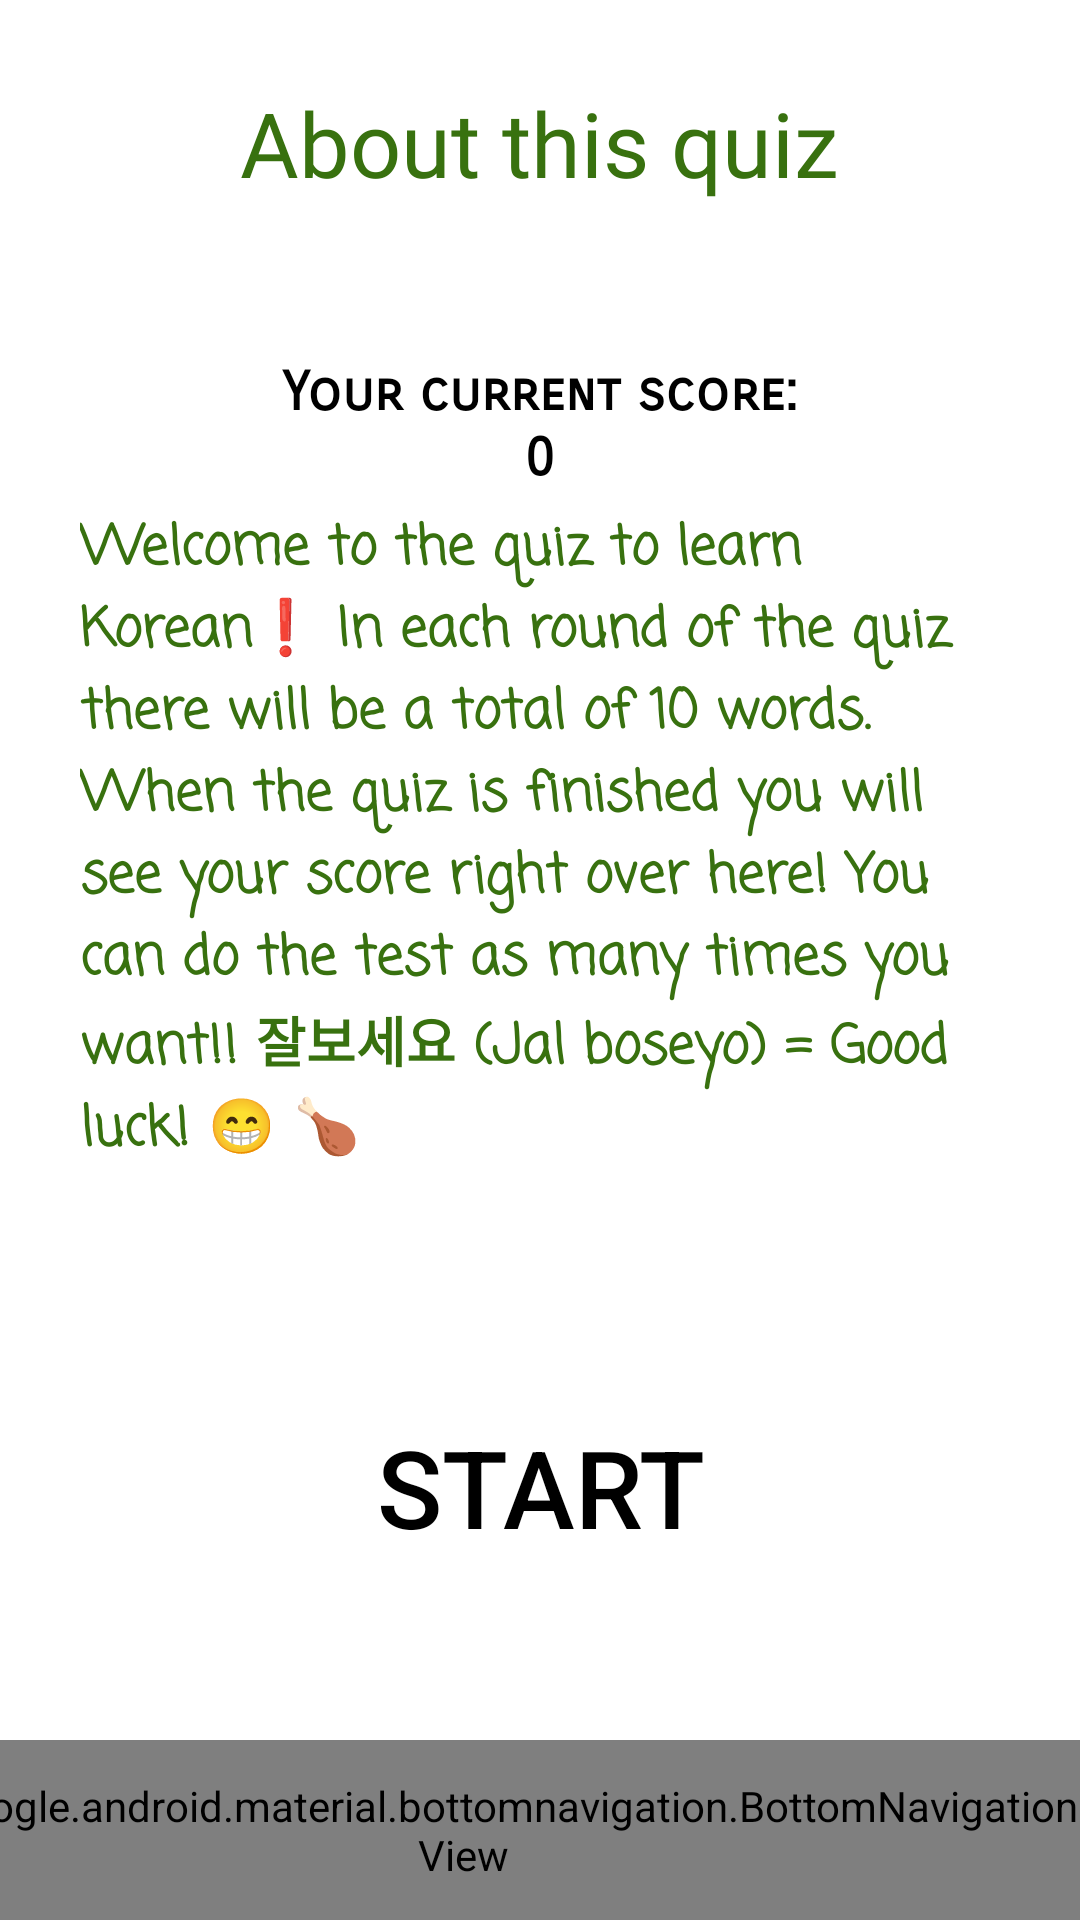

Write the Android layout XML for this screen, with the resource values it uses.
<!-- AndroidManifest.xml: application theme Theme.MyApplication -->
<!-- res/layout/activity_kor_quiz.xml -->
<?xml version="1.0" encoding="utf-8"?>
<androidx.constraintlayout.widget.ConstraintLayout xmlns:android="http://schemas.android.com/apk/res/android"
    xmlns:app="http://schemas.android.com/apk/res-auto"
    xmlns:tools="http://schemas.android.com/tools"
    android:layout_width="match_parent"
    android:layout_height="match_parent"
    tools:context=".QuizActivities.KorQuizActivity">


    <TextView
        android:id="@+id/korAboutId"
        android:layout_width="298dp"
        android:layout_height="83dp"
        android:fontFamily="@font/diplomata"
        android:gravity="center_horizontal"
        android:text="@string/quizAbout"
        android:textColor="@color/korColor"
        android:textSize="30sp"
        app:layout_constraintBottom_toBottomOf="parent"
        app:layout_constraintEnd_toEndOf="parent"
        app:layout_constraintHorizontal_bias="0.495"
        app:layout_constraintStart_toStartOf="parent"
        app:layout_constraintTop_toTopOf="parent"
        app:layout_constraintVertical_bias="0.049" />

    <TextView
        android:id="@+id/KorQuizContext"
        android:layout_width="307dp"
        android:layout_height="258dp"
        android:fontFamily="casual"
        android:gravity="fill_horizontal"
        android:text="@string/korQuizText"
        android:textColor="@color/korColor"
        android:textSize="18sp"
        android:textStyle="bold"
        app:layout_constraintBottom_toBottomOf="parent"
        app:layout_constraintEnd_toEndOf="parent"
        app:layout_constraintStart_toStartOf="parent"
        app:layout_constraintTop_toBottomOf="@+id/korAboutId"
        app:layout_constraintVertical_bias="0.217" />

    <Button
        android:id="@+id/korBtnStart"
        android:layout_width="246dp"
        android:layout_height="136dp"
        android:layout_marginBottom="76dp"
        android:background="@drawable/input_bg"
        android:text="@string/btnStart"
        android:textColor="@color/black"
        android:textSize="36sp"
        app:layout_constraintBottom_toBottomOf="parent"
        app:layout_constraintEnd_toEndOf="@+id/KorQuizContext"
        app:layout_constraintStart_toStartOf="@+id/KorQuizContext"
        app:layout_constraintTop_toBottomOf="@+id/KorQuizContext" />

    <com.google.android.material.bottomnavigation.BottomNavigationView
        android:id="@+id/korBottom_nav"
        android:layout_width="412dp"
        android:layout_height="60dp"
        app:layout_constraintBottom_toBottomOf="parent"
        app:layout_constraintEnd_toEndOf="parent"
        app:layout_constraintHorizontal_bias="1.0"
        app:layout_constraintStart_toStartOf="parent"
        app:layout_constraintTop_toBottomOf="@+id/korBtnStart"
        app:layout_constraintVertical_bias="1.0"
        app:menu="@menu/bottom_navigation_menu" />

    <TextView
        android:id="@+id/korHighscoreText"
        android:layout_width="181dp"
        android:layout_height="40dp"
        android:fontFamily="sans-serif-smallcaps"
        android:gravity="center_horizontal"
        android:text="@string/yourScore"
        android:textColor="@color/black"
        android:textSize="18sp"
        android:textStyle="bold"
        app:layout_constraintBottom_toTopOf="@+id/KorQuizContext"
        app:layout_constraintEnd_toEndOf="@+id/korAboutId"
        app:layout_constraintStart_toStartOf="@+id/korAboutId"
        app:layout_constraintTop_toBottomOf="@+id/korAboutId" />
</androidx.constraintlayout.widget.ConstraintLayout>
<!-- resources referenced by this layout -->
<resources>
  <color name="black">#000000</color>
  <color name="korColor">#38710F</color>
  <string name="btnStart">START</string>
  <string name="korQuizText">Welcome to the quiz to learn Korean❗ In each round of the quiz there will be a total of 10 words. When the quiz is finished you will see your score right over here! You can do the test as many times you want!! 잘보세요 (Jal boseyo) = Good luck! 😁 🍗 </string>
  <string name="quizAbout">About this quiz</string>
  <string name="yourScore">Your current score: 0</string>
  <style name="Theme.MyApplication" parent="Theme.MaterialComponents.DayNight.NoActionBar">
          
          <item name="android:tabWidgetStyle">@android:style/Widget.TabWidget</item>
          <item name="colorSurface">#000000</item>
          <item name="colorOnSurface">@color/white</item>
          
          <item name="colorPrimary">@color/purple</item>
          <item name="colorPrimaryVariant">@color/purple</item>
          <item name="colorOnPrimary">@color/white</item>
          
          <item name="colorSecondary">@color/background_purple</item>
          <item name="colorSecondaryVariant">@color/white</item>
          <item name="colorOnSecondary">@color/white</item>
          
          <item name="android:statusBarColor" tools:targetApi="l">?attr/colorPrimaryVariant</item>
          
      </style>
  <color name="white">#FFFFFF</color>
  <color name="purple">#AA58F7</color>
  <color name="background_purple">#D887F5</color>
</resources>
